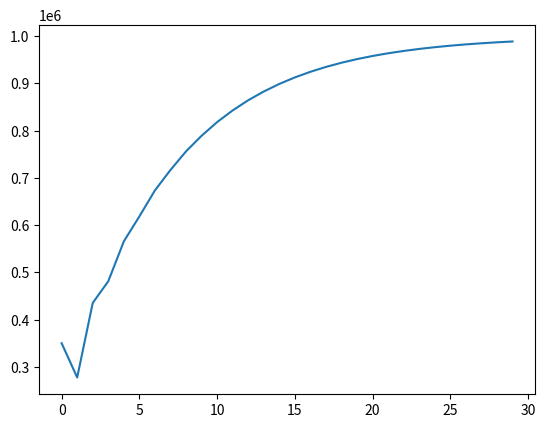

Reproduce this figure in Python.
#!/usr/bin/python3
# -*- coding: UTF-8 -*-

import matplotlib.pyplot as plt


class Pid():
    def __init__(self, exp_val, kp, ki, kd):
        self.KP = kp
        self.KI = ki
        self.KD = kd
        self.exp_val = exp_val
        self.now_val = 0
        self.now_err = 0
        self.last_err = 0
        self.last_last_err = 0
        self.change_val = 0

    def cmd_pid(self):
        self.last_last_err = self.last_err
        self.last_err = self.now_err
        self.now_err = self.exp_val - self.now_val
        self.change_val = self.KP * (self.now_err - self.last_err) + self.KI * \
            self.now_err + self.KD * (self.now_err - 2 * self.last_err
                                      + self.last_last_err)
        self.now_val += self.change_val
        return self.now_val

if __name__ == '__main__':
    pid_val = []
    my_Pid = Pid(1000000, 0.1, 0.15, 0.1)
    for i in range(0, 30):
        pid_val.append(my_Pid.cmd_pid())
    plt.plot(pid_val)
    plt.show()